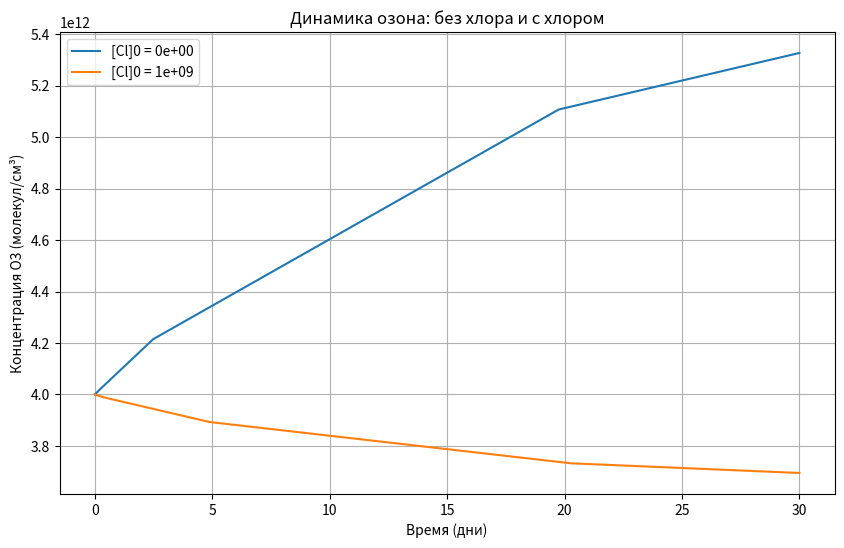

Here is the Python script that generated this plot:
"""
Задание СРР №2, Часть Б — Трек ФИИТ (инженерия кода)
Модель стратосферного цикла Чепмена с каталитическим разрушением озона хлором.

ЦЕЛЬ:
  1. Реализовать правую часть системы ОДУ  chapman_rhs(t, y)
  2. Проверить закон сохранения [Cl] + [ClO] = const как ЮНИТ-ТЕСТ
  3. Проинтегрировать методом Radau и сравнить озон без хлора и с хлором

Полное описание и чеклист — на странице задания в Moodle (ТУИС).
"""

import numpy as np
from scipy.integrate import solve_ivp
import matplotlib.pyplot as plt  # 添加了绘图库

# ─── Константы модели (менять не нужно) ───────────────────────────────────────
J1   = 3e-12    # фотолиз O2 -> 2O        (1/с)
k2   = 6e-34    # O + O2 + M -> O3 + M    (см⁶/(молекул²·с))
J3   = 5e-4     # O3 + hν -> O2 + O       (1/с)
k4   = 8e-15    # O + O3 -> 2 O2          (см³/(молекул·с))
kCl  = 1.2e-11  # Cl + O3 -> ClO + O2     (см³/(молекул·с))
kClO = 3.8e-11  # ClO + O -> Cl + O2      (см³/(молекул·с))
O2   = 3.7e17   # молекул/см³
M    = 5.0e17   # молекул/см³


def chapman_rhs(t, y):
    """
    Правая часть системы ОДУ цикла Чепмена + хлорный катализ.
    y = [O, O3, Cl, ClO]  (концентрации, молекул/см³)
    """
    O, O3, Cl, ClO = y
    
    # TODO 1: Записываем четыре производные согласно подсказкам
    # Образование O: +2*J1*O2 (фотолиз O2) + J3*O3 (фотолиз O3)
    # Гибель O: -k2*O*O2*M, -k4*O*O3, -kClO*ClO*O
    dO   = 2 * J1 * O2 + J3 * O3 - k2 * O * O2 * M - k4 * O * O3 - kClO * ClO * O
    
    # Образование O3: +k2*O*O2*M
    # Гибель O3: -J3*O3, -k4*O*O3, -kCl*Cl*O3
    dO3  = k2 * O * O2 * M - J3 * O3 - k4 * O * O3 - kCl * Cl * O3
    
    # Хлор: dCl = -kCl*Cl*O3 + kClO*ClO*O
    dCl  = -kCl * Cl * O3 + kClO * ClO * O
    
    # Оксид хлора: dClO = +kCl*Cl*O3 - kClO*ClO*O
    dClO = kCl * Cl * O3 - kClO * ClO * O
    
    return [dO, dO3, dCl, dClO]


def test_chlorine_invariant():
    """
    ЮНИТ-ТЕСТ: хлор — катализатор, он не расходуется.
    Значит d[Cl]/dt + d[ClO]/dt должно быть строго равно нулю
    в любой точке фазового пространства.
    """
    y_test = [1e7, 4e12, 5e8, 5e8]     # произвольное состояние
    dydt = chapman_rhs(0.0, y_test)
    residual = dydt[2] + dydt[3]        # dCl + dClO
    assert abs(residual) < 1e-6, f"Инвариант нарушен: dCl+dClO = {residual}"
    print(f"[OK] Инвариант [Cl]+[ClO]=const выполняется (невязка {residual:.2e})")


def main():
    # 1. Сначала прогоняем юнит-тест
    test_chlorine_invariant()

    # 2. Интегрируем 30 суток: без хлора и с хлором
    t_end = 30 * 86400.0
    O3_results = {}
    
    # Создаем фигуру для графика
    plt.figure(figsize=(10, 6))
    
    for Cl0 in (0.0, 1e9):
        y0 = [1e7, 4e12, Cl0, 0.0]          # [O, O3, Cl, ClO]
        # TODO 2: добавляем dense_output=True для построения графика
        sol = solve_ivp(chapman_rhs, [0, t_end], y0, method='Radau', dense_output=True)
        O3_results[Cl0] = sol.y[1, -1]
        print(f"[Cl]0 = {Cl0:.0e} | O3_финал = {sol.y[1,-1]:.3e} | шагов: {sol.t.size}")
        
        # Строим кривую [O3](t). Переводим время в дни для удобства.
        plt.plot(sol.t / 86400.0, sol.y[1], label=f'[Cl]0 = {Cl0:.0e}')

    # 3. Относительное падение озона (ожидается ~30%)
    drop = (1 - O3_results[1e9] / O3_results[0.0]) * 100
    print(f"Падение [O3] из-за хлора: {drop:.1f} %")

    # Настройка и показ графика
    plt.xlabel('Время (дни)')
    plt.ylabel('Концентрация O3 (молекул/см³)')
    plt.title('Динамика озона: без хлора и с хлором')
    plt.legend()
    plt.grid(True)
    plt.show()


if __name__ == "__main__":
    main()
